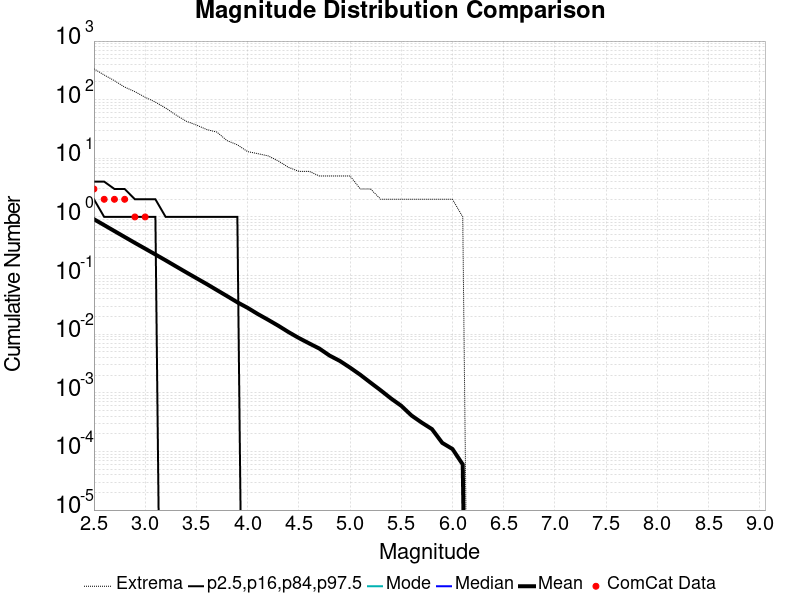

The table this chart was drawn from, first rows:
Magnitude, ComCat Data, Simulation Mean, Simulation Median, Simulation Mode, Simulation Minimum, Simulation Maximum, 2.5 %-ile, 16 %-ile, 84 %-ile, 97.5 %-ile
2.5, 3.0, 0.9143, 0.0, 0.0, 0.0, 336.0, 0.0, 0.0, 2.0, 4.0
2.6, 2.0, 0.7252, 0.0, 0.0, 0.0, 264.0, 0.0, 0.0, 1.0, 4.0
2.7, 2.0, 0.5741, 0.0, 0.0, 0.0, 211.0, 0.0, 0.0, 1.0, 3.0
2.8, 2.0, 0.455, 0.0, 0.0, 0.0, 164.0, 0.0, 0.0, 1.0, 3.0
2.9, 1.0, 0.3609, 0.0, 0.0, 0.0, 137.0, 0.0, 0.0, 1.0, 2.0
3.0, 1.0, 0.2875, 0.0, 0.0, 0.0, 110.0, 0.0, 0.0, 1.0, 2.0
3.1, 0.0, 0.229, 0.0, 0.0, 0.0, 91.0, 0.0, 0.0, 1.0, 2.0
3.2, 0.0, 0.1818, 0.0, 0.0, 0.0, 72.0, 0.0, 0.0, 0.0, 1.0
3.3, 0.0, 0.1437, 0.0, 0.0, 0.0, 55.0, 0.0, 0.0, 0.0, 1.0
3.4, 0.0, 0.1137, 0.0, 0.0, 0.0, 43.0, 0.0, 0.0, 0.0, 1.0
3.5, 0.0, 0.09026, 0.0, 0.0, 0.0, 37.0, 0.0, 0.0, 0.0, 1.0
3.6, 0.0, 0.07181, 0.0, 0.0, 0.0, 31.0, 0.0, 0.0, 0.0, 1.0
3.7, 0.0, 0.05653, 0.0, 0.0, 0.0, 28.0, 0.0, 0.0, 0.0, 1.0
3.8, 0.0, 0.04458, 0.0, 0.0, 0.0, 20.0, 0.0, 0.0, 0.0, 1.0
3.9, 0.0, 0.035, 0.0, 0.0, 0.0, 17.0, 0.0, 0.0, 0.0, 1.0
4.0, 0.0, 0.02815, 0.0, 0.0, 0.0, 13.0, 0.0, 0.0, 0.0, 0.0
4.1, 0.0, 0.02205, 0.0, 0.0, 0.0, 12.0, 0.0, 0.0, 0.0, 0.0
4.2, 0.0, 0.0176, 0.0, 0.0, 0.0, 11.0, 0.0, 0.0, 0.0, 0.0
4.3, 0.0, 0.01393, 0.0, 0.0, 0.0, 9.0, 0.0, 0.0, 0.0, 0.0
4.4, 0.0, 0.01085, 0.0, 0.0, 0.0, 7.0, 0.0, 0.0, 0.0, 0.0
4.5, 0.0, 0.00861, 0.0, 0.0, 0.0, 6.0, 0.0, 0.0, 0.0, 0.0
4.6, 0.0, 0.00698, 0.0, 0.0, 0.0, 6.0, 0.0, 0.0, 0.0, 0.0
4.7, 0.0, 0.00569, 0.0, 0.0, 0.0, 5.0, 0.0, 0.0, 0.0, 0.0
4.8, 0.0, 0.00432, 0.0, 0.0, 0.0, 5.0, 0.0, 0.0, 0.0, 0.0
4.9, 0.0, 0.0035, 0.0, 0.0, 0.0, 5.0, 0.0, 0.0, 0.0, 0.0
5.0, 0.0, 0.00269, 0.0, 0.0, 0.0, 5.0, 0.0, 0.0, 0.0, 0.0
5.1, 0.0, 0.00203, 0.0, 0.0, 0.0, 3.0, 0.0, 0.0, 0.0, 0.0
5.2, 0.0, 0.00149, 0.0, 0.0, 0.0, 3.0, 0.0, 0.0, 0.0, 0.0
5.3, 0.0, 0.0011, 0.0, 0.0, 0.0, 2.0, 0.0, 0.0, 0.0, 0.0
5.4, 0.0, 8.0E-4, 0.0, 0.0, 0.0, 2.0, 0.0, 0.0, 0.0, 0.0
5.5, 0.0, 6.0E-4, 0.0, 0.0, 0.0, 2.0, 0.0, 0.0, 0.0, 0.0
5.6, 0.0, 4.1E-4, 0.0, 0.0, 0.0, 2.0, 0.0, 0.0, 0.0, 0.0
5.7, 0.0, 3.1E-4, 0.0, 0.0, 0.0, 2.0, 0.0, 0.0, 0.0, 0.0
5.8, 0.0, 2.4E-4, 0.0, 0.0, 0.0, 2.0, 0.0, 0.0, 0.0, 0.0
5.9, 0.0, 1.4E-4, 0.0, 0.0, 0.0, 2.0, 0.0, 0.0, 0.0, 0.0
6.0, 0.0, 1.1E-4, 0.0, 0.0, 0.0, 2.0, 0.0, 0.0, 0.0, 0.0
6.1, 0.0, 6.0E-5, 0.0, 0.0, 0.0, 1.0, 0.0, 0.0, 0.0, 0.0
6.2, 0.0, 0.0, 0.0, 0.0, 0.0, 0.0, 0.0, 0.0, 0.0, 0.0
6.3, 0.0, 0.0, 0.0, 0.0, 0.0, 0.0, 0.0, 0.0, 0.0, 0.0
6.4, 0.0, 0.0, 0.0, 0.0, 0.0, 0.0, 0.0, 0.0, 0.0, 0.0
6.5, 0.0, 0.0, 0.0, 0.0, 0.0, 0.0, 0.0, 0.0, 0.0, 0.0
6.6, 0.0, 0.0, 0.0, 0.0, 0.0, 0.0, 0.0, 0.0, 0.0, 0.0
6.7, 0.0, 0.0, 0.0, 0.0, 0.0, 0.0, 0.0, 0.0, 0.0, 0.0
6.8, 0.0, 0.0, 0.0, 0.0, 0.0, 0.0, 0.0, 0.0, 0.0, 0.0
6.9, 0.0, 0.0, 0.0, 0.0, 0.0, 0.0, 0.0, 0.0, 0.0, 0.0
7.0, 0.0, 0.0, 0.0, 0.0, 0.0, 0.0, 0.0, 0.0, 0.0, 0.0
7.1, 0.0, 0.0, 0.0, 0.0, 0.0, 0.0, 0.0, 0.0, 0.0, 0.0
7.2, 0.0, 0.0, 0.0, 0.0, 0.0, 0.0, 0.0, 0.0, 0.0, 0.0
7.3, 0.0, 0.0, 0.0, 0.0, 0.0, 0.0, 0.0, 0.0, 0.0, 0.0
7.4, 0.0, 0.0, 0.0, 0.0, 0.0, 0.0, 0.0, 0.0, 0.0, 0.0
7.5, 0.0, 0.0, 0.0, 0.0, 0.0, 0.0, 0.0, 0.0, 0.0, 0.0
7.6, 0.0, 0.0, 0.0, 0.0, 0.0, 0.0, 0.0, 0.0, 0.0, 0.0
7.7, 0.0, 0.0, 0.0, 0.0, 0.0, 0.0, 0.0, 0.0, 0.0, 0.0
7.8, 0.0, 0.0, 0.0, 0.0, 0.0, 0.0, 0.0, 0.0, 0.0, 0.0
7.9, 0.0, 0.0, 0.0, 0.0, 0.0, 0.0, 0.0, 0.0, 0.0, 0.0
8.0, 0.0, 0.0, 0.0, 0.0, 0.0, 0.0, 0.0, 0.0, 0.0, 0.0
8.1, 0.0, 0.0, 0.0, 0.0, 0.0, 0.0, 0.0, 0.0, 0.0, 0.0
8.2, 0.0, 0.0, 0.0, 0.0, 0.0, 0.0, 0.0, 0.0, 0.0, 0.0
8.3, 0.0, 0.0, 0.0, 0.0, 0.0, 0.0, 0.0, 0.0, 0.0, 0.0
8.4, 0.0, 0.0, 0.0, 0.0, 0.0, 0.0, 0.0, 0.0, 0.0, 0.0
... 6 more rows
